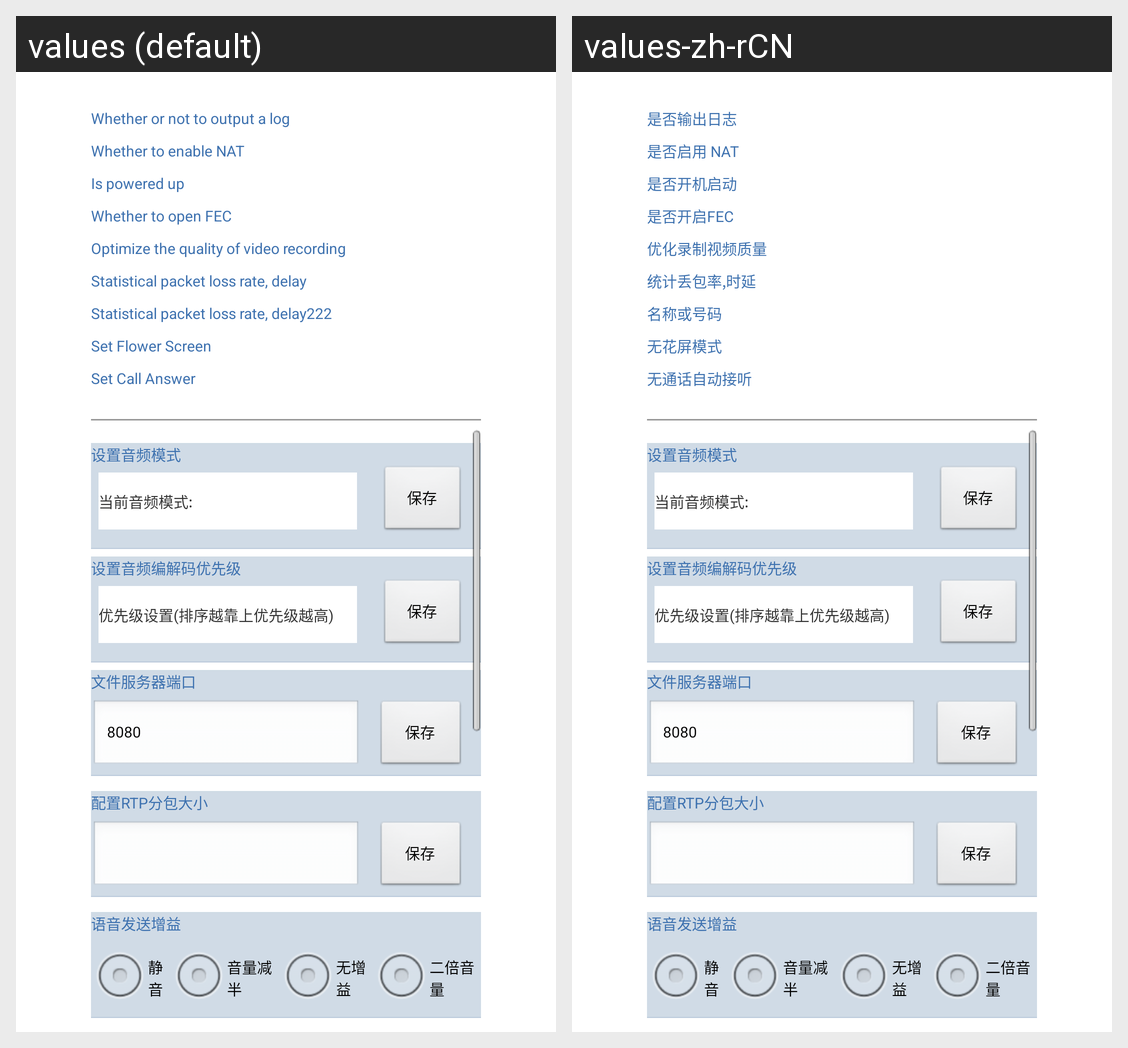

Here is an Android app screen in its default locale and in the app's own translations. Write out the translated-string differences for the strings that appear on this screen.
Android screen res/layout/fragment_setting_other.xml rendered under 2 locales, left to right: values (default), values-zh-rCN. Device: Nexus 5 (rendered at 1080×1920; each locale shown at half size, 540×960, under a caption strip naming it); theme AppTheme.
Strings drawn on this screen, with the default value and each locale's value (text and hints the layout hard-codes, and strings that could not be matched under every locale, appear in the picture but are not listed):

title_setting_other_encrypt
  values: Whether or not to output a log
  values-zh-rCN: 是否输出日志

title_setting_other_stun
  values: Whether to enable NAT
  values-zh-rCN: 是否启用 NAT

title_setting_other_startup
  values: Is powered up
  values-zh-rCN: 是否开机启动

title_setting_other_netmonitor
  values: Whether to open FEC
  values-zh-rCN: 是否开启FEC

title_setting_other_setFir
  values: Optimize the quality of video recording
  values-zh-rCN: 优化录制视频质量

title_setting_other_other
  values: Statistical packet loss rate, delay
  values-zh-rCN: 统计丢包率,时延

title_setting_other_other22
  values: Statistical packet loss rate, delay222
  values-zh-rCN: 名称或号码

title_setting_other_flowerscreen
  values: Set Flower Screen
  values-zh-rCN: 无花屏模式

title_setting_other_callAnswer
  values: Set Call Answer
  values-zh-rCN: 无通话自动接听
